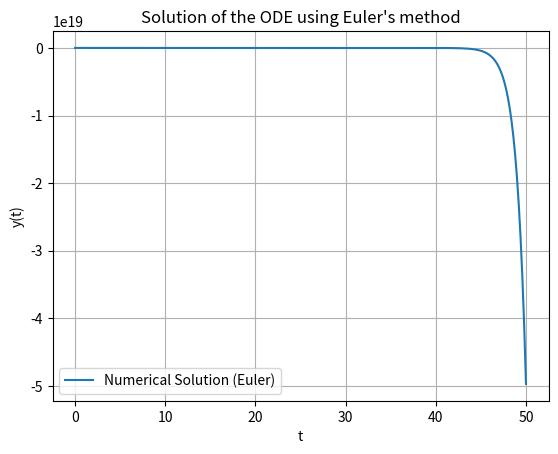

This chart was generated by the following Python code:
import numpy as np
import matplotlib.pyplot as plt

# Define the function f(t, y)
def f(t, y):
    return y - t**2 + 1

# Euler's method
def euler_method(f, t0, y0, t_end, h):
    t_values = np.arange(t0, t_end + h, h)
    y_values = np.zeros(len(t_values))
    y_values[0] = y0
    
    for i in range(1, len(t_values)):
        t = t_values[i-1]
        y = y_values[i-1]
        
        y_values[i] = y + h * f(t, y)
        
    return t_values, y_values

def high(a, b, N):
    return (b - a) / N

# Solution parameters
t0 = 0       # Initial time
y0 = 1       # Initial condition
t_end = 50   # End time
h = 0.1      # Integration step size

# Solve the ODE
t_values, y_values = euler_method(f, t0, y0, t_end, h)

# Plot the solution
plt.plot(t_values, y_values, label='Numerical Solution (Euler)')
plt.xlabel('t')
plt.ylabel('y(t)')
plt.title('Solution of the ODE using Euler\'s method')
plt.legend()
plt.grid(True)
plt.show()
